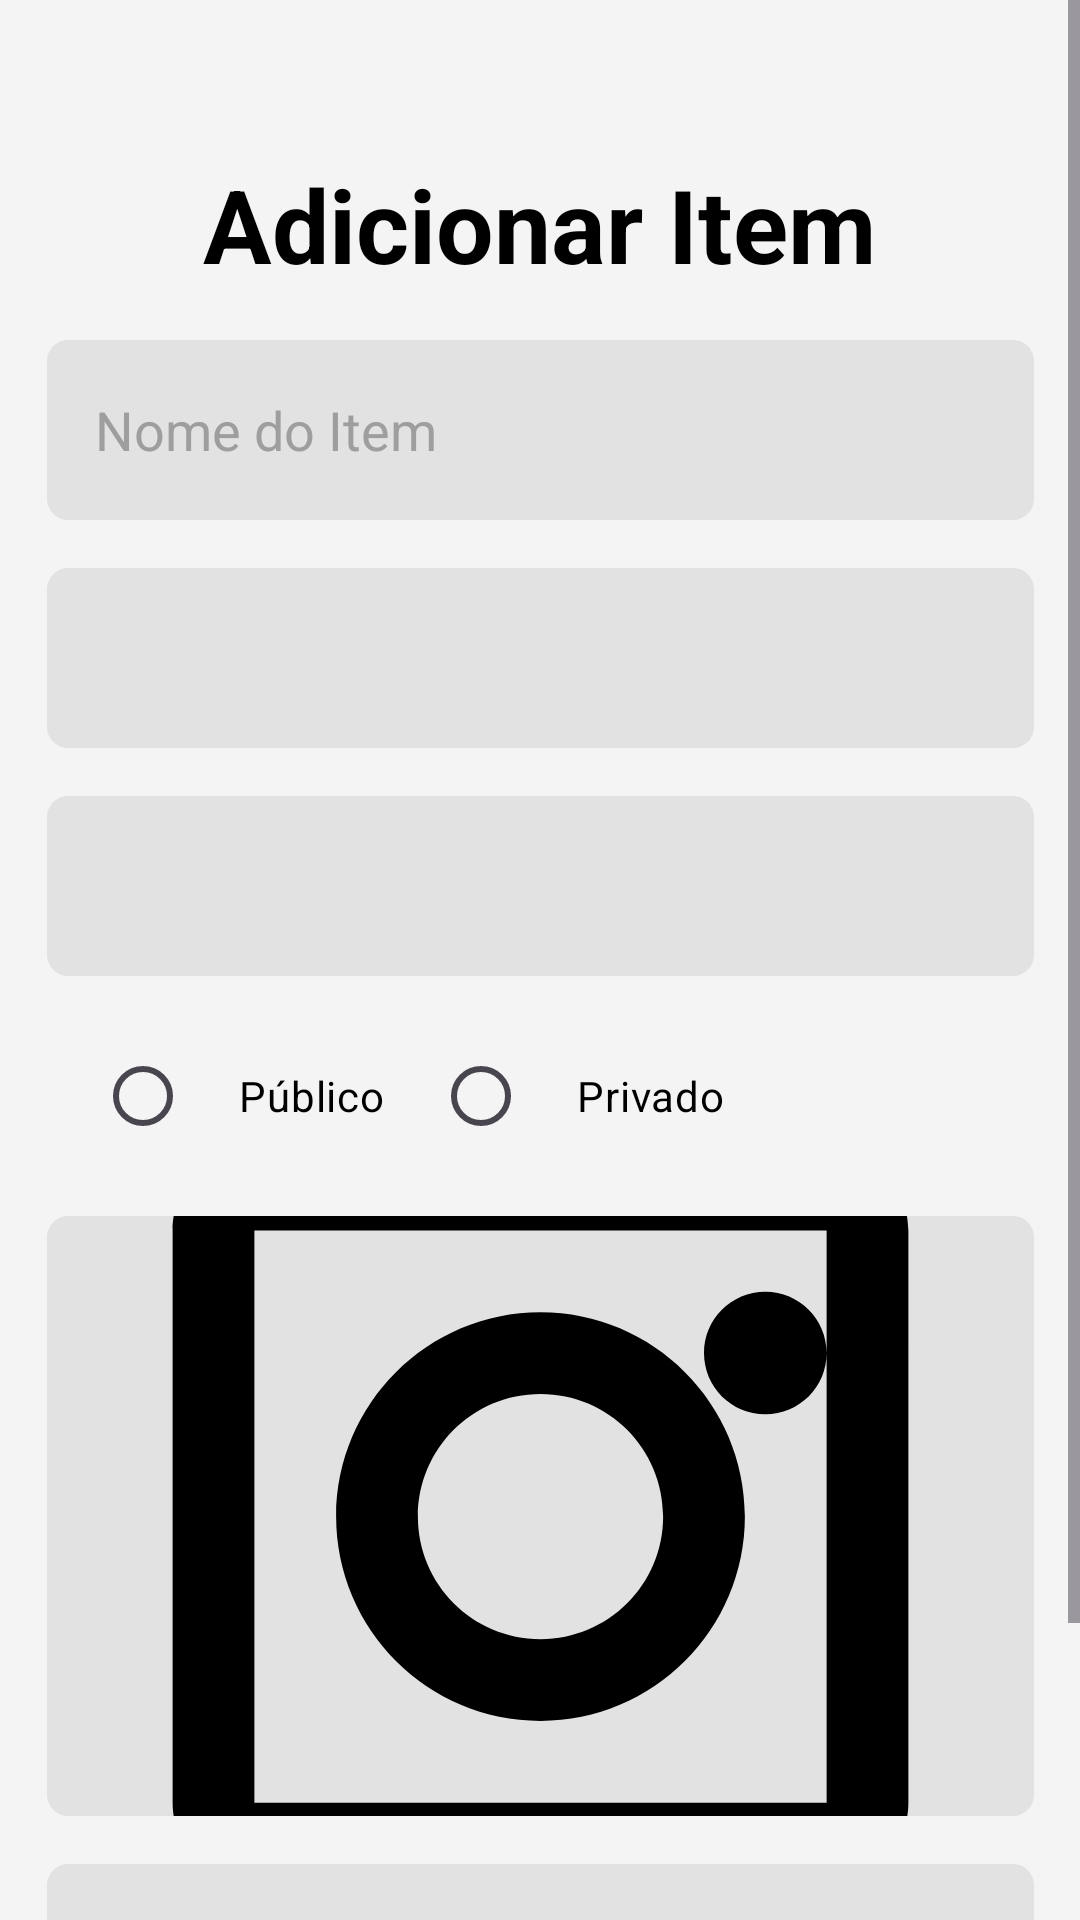

Here is an Android app screen rendered from its layout file. Give the layout XML and the strings, colors and styles it references.
<!-- AndroidManifest.xml: application theme Theme.TrocaDeItens -->
<!-- res/layout/fragment_add_item.xml -->
<?xml version="1.0" encoding="utf-8"?>
<ScrollView xmlns:android="http://schemas.android.com/apk/res/android"
    android:layout_width="match_parent"
    android:layout_height="match_parent"
    android:fillViewport="true">

    <androidx.constraintlayout.widget.ConstraintLayout
        android:layout_width="match_parent"
        android:layout_height="wrap_content"
        android:background="#F4F4F4"
        xmlns:app="http://schemas.android.com/apk/res-auto"
        xmlns:tools="http://schemas.android.com/tools"
        tools:context=".fragments.AddItem">

        <TextView
            android:id="@+id/textViewTitle"
            android:layout_width="wrap_content"
            android:layout_height="wrap_content"
            android:layout_marginTop="52dp"
            android:text="Adicionar Item"
            android:textColor="@color/black"
            android:textSize="34sp"
            android:textStyle="bold"
            app:layout_constraintBottom_toTopOf="@+id/itemNameEditText"
            app:layout_constraintEnd_toEndOf="parent"
            app:layout_constraintHorizontal_bias="0.498"
            app:layout_constraintStart_toStartOf="parent"
            app:layout_constraintTop_toTopOf="parent"
            app:layout_constraintVertical_bias="0.321" />

        <EditText
            android:id="@+id/itemNameEditText"
            android:layout_width="329dp"
            android:layout_height="60sp"
            android:background="@drawable/rounded_input"
            android:hint="Nome do Item"
            android:inputType="textPersonName"
            android:padding="8dp"
            app:layout_constraintTop_toBottomOf="@+id/textViewTitle"
            app:layout_constraintStart_toStartOf="parent"
            app:layout_constraintEnd_toEndOf="parent"
            android:layout_marginTop="16dp"
            android:paddingStart="16dp"
            android:textColor="@color/black"
            android:textColorHint="@color/hint"
            android:textColorLink="#1C1C1C"
            android:textCursorDrawable="@drawable/cursor" />

        <Spinner
            android:id="@+id/categorySpinner"
            android:layout_width="329dp"
            android:layout_height="60sp"
            android:background="@drawable/rounded_input"
            app:layout_constraintTop_toBottomOf="@+id/itemNameEditText"
            app:layout_constraintStart_toStartOf="parent"
            app:layout_constraintEnd_toEndOf="parent"
            android:layout_marginTop="16dp"
            android:paddingStart="16dp"
            android:textColor="@color/black"
            android:textColorHint="@color/hint"
            android:textColorLink="#1C1C1C"
            android:textCursorDrawable="@drawable/cursor" />

        <Spinner
            android:id="@+id/typeSpinner"
            android:layout_width="329dp"
            android:layout_height="60sp"
            android:background="@drawable/rounded_input"
            app:layout_constraintTop_toBottomOf="@+id/categorySpinner"
            app:layout_constraintStart_toStartOf="parent"
            app:layout_constraintEnd_toEndOf="parent"
            android:layout_marginTop="16dp"
            android:paddingStart="16dp"
            android:textColor="@color/black"
            android:textColorHint="@color/hint"
            android:textColorLink="#1C1C1C"
            android:textCursorDrawable="@drawable/cursor" />

        <RadioGroup
            android:id="@+id/visibilityRadioGroup"
            android:layout_width="329dp"
            android:layout_height="wrap_content"
            android:orientation="horizontal"
            app:layout_constraintTop_toBottomOf="@+id/typeSpinner"
            app:layout_constraintStart_toStartOf="parent"
            app:layout_constraintEnd_toEndOf="parent"
            android:layout_marginTop="16dp"
            android:paddingStart="16dp"
            android:textColor="@color/black"
            android:textColorHint="@color/hint"
            android:textColorLink="#1C1C1C"
            android:textCursorDrawable="@drawable/cursor">

            <RadioButton
                android:id="@+id/publicRadioButton"
                android:layout_width="wrap_content"
                android:layout_height="wrap_content"
                android:text="Público"
                android:layout_marginEnd="16dp"
                android:paddingStart="16dp"
                android:textColor="@color/black"
                android:textColorHint="@color/hint"
                android:textColorLink="#1C1C1C"
                android:textCursorDrawable="@drawable/cursor" />

            <RadioButton
                android:id="@+id/privateRadioButton"
                android:layout_width="wrap_content"
                android:layout_height="wrap_content"
                android:text="Privado"
                android:paddingStart="16dp"
                android:textColor="@color/black"
                android:textColorHint="@color/hint"
                android:textColorLink="#1C1C1C"
                android:textCursorDrawable="@drawable/cursor" />
        </RadioGroup>

        <ImageView
            android:id="@+id/itemImageView"
            android:layout_width="329dp"
            android:layout_height="200dp"
            android:layout_marginTop="16dp"
            android:background="@drawable/rounded_input"
            android:contentDescription="Imagem do Item"
            android:scaleType="centerCrop"
            android:src="@drawable/ic_add_photo"
            app:layout_constraintTop_toBottomOf="@+id/visibilityRadioGroup"
            app:layout_constraintStart_toStartOf="parent"
            app:layout_constraintEnd_toEndOf="parent" />

        <EditText
            android:id="@+id/descriptionEditText"
            android:layout_width="329dp"
            android:layout_height="60sp"
            android:background="@drawable/rounded_input"
            android:hint="Descrição do Item"
            android:inputType="textMultiLine"
            android:padding="8dp"
            android:layout_marginTop="16dp"
            app:layout_constraintTop_toBottomOf="@+id/itemImageView"
            app:layout_constraintStart_toStartOf="parent"
            app:layout_constraintEnd_toEndOf="parent"
            android:paddingStart="16dp"
            android:textColor="@color/black"
            android:textColorHint="@color/hint"
            android:textColorLink="#1C1C1C"
            android:textCursorDrawable="@drawable/cursor" />

        <Button
            android:id="@+id/addItemButton"
            android:layout_width="329dp"
            android:layout_height="60sp"
            android:text="Adicionar Item"
            android:backgroundTint="@color/yellow"
            android:textColor="@android:color/white"
            android:layout_marginTop="16dp"
            app:layout_constraintTop_toBottomOf="@+id/descriptionEditText"
            app:layout_constraintStart_toStartOf="parent"
            app:layout_constraintEnd_toEndOf="parent" />
    </androidx.constraintlayout.widget.ConstraintLayout>

</ScrollView>
<!-- resources referenced by this layout -->
<resources>
  <color name="black">#FF000000</color>
  <color name="hint">#FF9E9E9E</color>
  <color name="yellow">#F4E165</color>
  <!-- drawable cursor (drawable) -->
  <?xml version="1.0" encoding="utf-8"?>
  <shape xmlns:android="http://schemas.android.com/apk/res/android">
      <size android:width="3dp" />
      <solid android:color="#6A6A6A"  />
  </shape>
  <!-- drawable ic_add_photo (drawable) -->
  <?xml version="1.0" encoding="utf-8"?>
  <vector xmlns:android="http://schemas.android.com/apk/res/android"
      android:width="24dp"
      android:height="24dp"
      android:viewportWidth="24"
      android:viewportHeight="24">
      <path
          android:fillColor="#000000"
          android:pathData="M19,3H5c-1.1,0 -2,0.9 -2,2v14c0,1.1 0.9,2 2,2h14c1.1,0 2,-0.9 2,-2V5c0,-1.1 -0.9,-2 -2,-2zM19,19H5V5h14v14zM12,7c-2.76,0 -5,2.24 -5,5s2.24,5 5,5 5,-2.24 5,-5 -2.24,-5 -5,-5zm0,8c-1.66,0 -3,-1.34 -3,-3s1.34,-3 3,-3 3,1.34 3,3 -1.34,3 -3,3zM17.5,6.5c-0.83,0 -1.5,0.67 -1.5,1.5s0.67,1.5 1.5,1.5 1.5,-0.67 1.5,-1.5 -0.67,-1.5 -1.5,-1.5z"/>
  </vector>
  <!-- drawable rounded_input (drawable) -->
  <?xml version="1.0" encoding="utf-8"?>
  <shape xmlns:android="http://schemas.android.com/apk/res/android">
      <solid android:color="#E2E2E2"/>
  
      <padding android:left="1dp"
          android:top="1dp"
          android:right="1dp"
          android:bottom="1dp"
          />
  
      <corners android:bottomRightRadius="7dp"
          android:bottomLeftRadius="7dp"
          android:topLeftRadius="7dp"
          android:topRightRadius="7dp"/>
  </shape>
  <style name="Theme.TrocaDeItens" parent="Base.Theme.TrocaDeItens" />
  <style name="Base.Theme.TrocaDeItens" parent="Theme.Material3.DayNight.NoActionBar">
          
          
      </style>
</resources>
